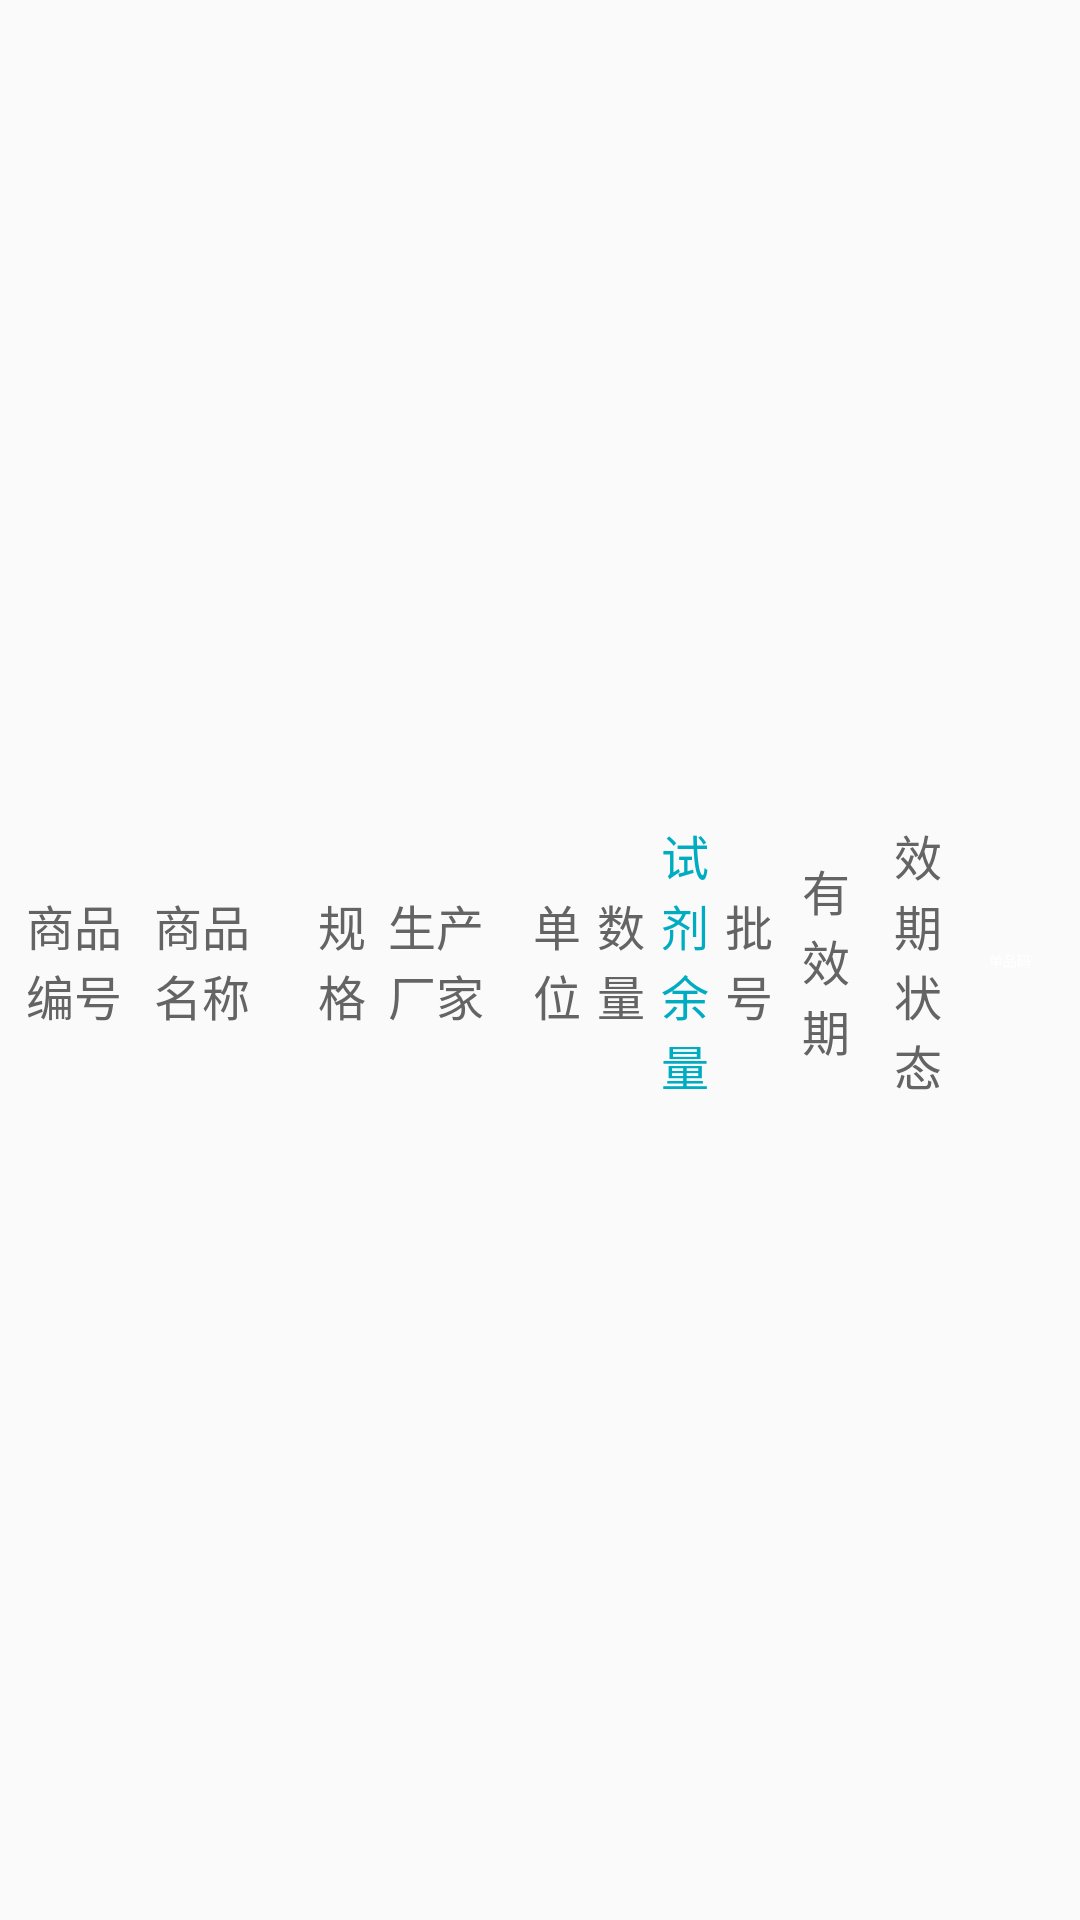

Write the Android layout XML for this screen, with the resource values it uses.
<!-- AndroidManifest.xml: application theme app_theme -->
<!-- res/layout/rv_drug_content_item.xml -->
<?xml version="1.0" encoding="utf-8"?>
<LinearLayout xmlns:android="http://schemas.android.com/apk/res/android"
    android:layout_width="match_parent"
    android:layout_height="80dp"
    android:id="@+id/ll_drug_bg"
    android:orientation="horizontal">

    <TextView
        android:id="@+id/tv_DrugNumber"
        android:layout_width="0dp"
        android:layout_height="match_parent"
        android:layout_margin="2dp"
        android:layout_weight="1.5"
        android:gravity="center"
        android:text="商品编号"
        android:textColor="@color/app_color_646464"
        android:textSize="16dp" />

    <TextView
        android:layout_margin="2dp"
        android:id="@+id/tv_DrugName"
        android:layout_width="0dp"
        android:layout_height="match_parent"
        android:layout_weight="1.5"
        android:gravity="center_vertical"
        android:text="商品名称"
        android:textColor="@color/app_color_646464"
        android:textSize="16dp" />

    <TextView
        android:id="@+id/tv_DrugSpec"
        android:layout_width="0dp"
        android:layout_height="match_parent"
        android:layout_weight="1"
        android:gravity="center"
        android:text="@string/drug_spec"
        android:textColor="@color/app_color_646464"
        android:textSize="16dp" />

    <TextView
        android:id="@+id/tv_DrugFactory"
        android:layout_width="0dp"
        android:layout_height="match_parent"
        android:layout_weight="1.5"
        android:gravity="center_vertical"
        android:text="生产厂家"
        android:textColor="@color/app_color_646464"
        android:textSize="16dp" />

    <TextView
        android:id="@+id/tv_DrugUnit"
        android:layout_width="0dp"
        android:layout_height="match_parent"
        android:layout_weight="0.7"
        android:gravity="center"
        android:text="单位"
        android:textColor="@color/app_color_646464"
        android:textSize="16dp" />

    <TextView
        android:id="@+id/tv_Number"
        android:layout_width="0dp"
        android:layout_height="match_parent"
        android:layout_weight="0.7"
        android:gravity="center"
        android:text="数量"
        android:textColor="@color/app_color_646464"
        android:textSize="16dp" />

    <TextView
        android:id="@+id/tv_DrugMargin"
        android:layout_width="0dp"
        android:layout_height="match_parent"
        android:layout_weight="0.7"
        android:gravity="center"
        android:text="试剂余量"
        android:textColor="@color/app_color_btn"
        android:textSize="16dp" />

    <TextView
        android:id="@+id/tv_BatchNumber"
        android:layout_width="0dp"
        android:layout_height="match_parent"
        android:layout_weight="0.7"
        android:gravity="center"
        android:text="批号"
        android:textColor="@color/app_color_646464"
        android:textSize="16dp" />

    <TextView
        android:id="@+id/tv_ValidityDate"
        android:layout_width="0dp"
        android:layout_height="match_parent"
        android:layout_weight="1"
        android:gravity="center"
        android:text="有效期"
        android:textColor="@color/app_color_646464"
        android:textSize="16dp" />

    <TextView
        android:id="@+id/tv_ValidityStatus"
        android:layout_width="0dp"
        android:layout_height="match_parent"
        android:layout_weight="1"
        android:gravity="center"
        android:text="效期状态"
        android:textColor="@color/app_color_646464"
        android:textSize="16dp" />

    <TextView
        android:visibility="gone"
        android:id="@+id/tv_cell_number"
        android:layout_width="0dp"
        android:layout_height="match_parent"
        android:layout_weight="1"
        android:gravity="center"
        android:text="1层左"
        android:textColor="@color/app_color_btn"
        android:textSize="16dp" />

    <LinearLayout
        android:layout_width="0dp"
        android:layout_height="match_parent"
        android:layout_weight="1"
        android:layout_marginEnd="8dp"
        android:orientation="horizontal">

        <RelativeLayout
            android:layout_width="0dp"
            android:layout_height="match_parent"
            android:layout_weight="1">

            <Button
                android:id="@+id/btn_ItemCode"
                android:layout_width="96px"
                android:layout_height="42px"
                android:layout_marginEnd="4dp"
                android:layout_centerInParent="true"
                android:background="@drawable/btn_shape_radius_5"
                android:gravity="center"
                android:text="单品码"
                android:textColor="@color/app_white"
                android:textSize="14px" />
        </RelativeLayout>

        <RelativeLayout
            android:visibility="gone"
            android:layout_width="0dp"
            android:layout_height="match_parent"
            android:layout_weight="1">

            <Button
                android:id="@+id/btn_edit_cell_number"
                android:layout_width="96px"
                android:layout_height="42px"
                android:layout_centerInParent="true"
                android:background="@drawable/btn_shape_radius_5"
                android:text="编辑位置"
                android:textColor="@color/app_white"
                android:textSize="14px" />
        </RelativeLayout>
    </LinearLayout>

</LinearLayout>
<!-- resources referenced by this layout -->
<resources>
  <color name="app_color_646464">#646464</color>
  <color name="app_color_btn">#00ACC1</color>
  <color name="app_white">#FFFFFFFF</color>
  <string name="drug_spec">规格</string>
  <style name="app_theme" parent="Theme.MaterialComponents.DayNight.NoActionBar.Bridge">
          
          <item name="colorOnPrimary">@color/app_white</item>
          
          <item name="android:statusBarColor" tools:targetApi="l">?attr/colorPrimaryVariant</item>
  
          <item name="android:textSize">10sp</item>
  
          
          <item name="android:windowFullscreen">true</item>
          
          <item name="android:windowNoTitle">true</item>
  
          
      </style>
</resources>
